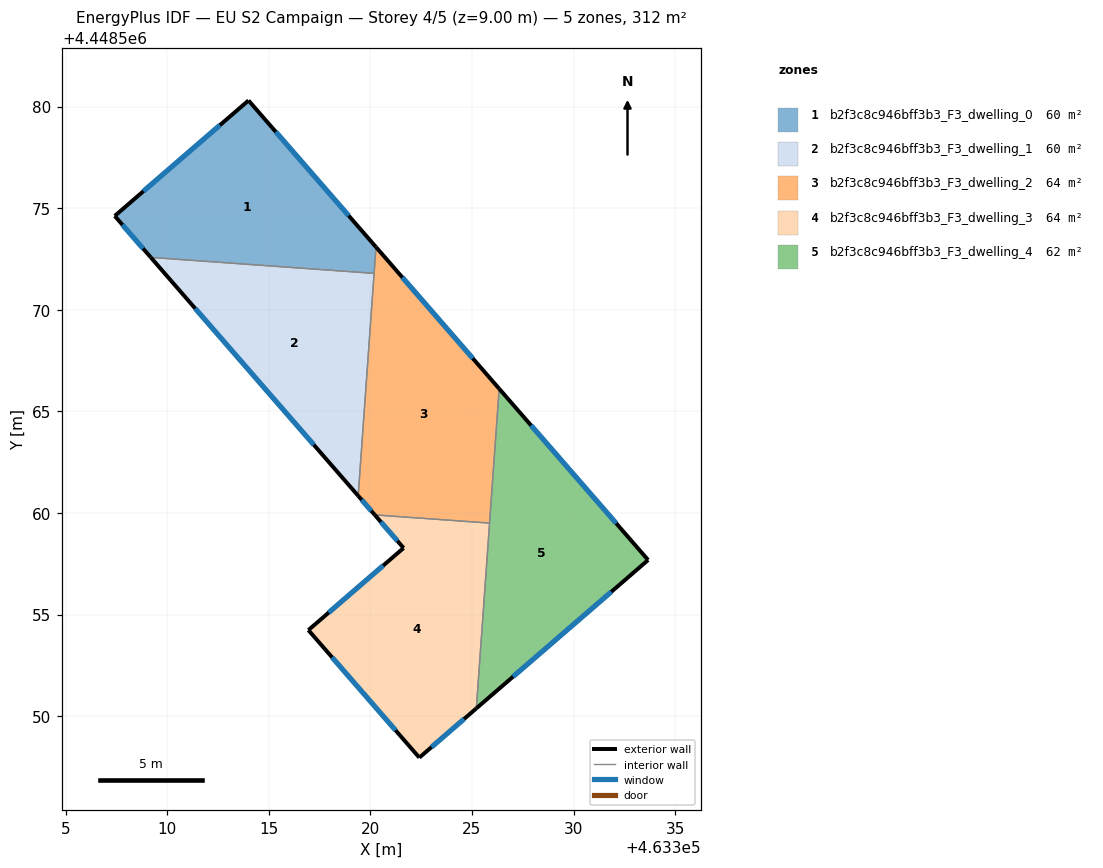
=== STOREY PLAN SPEC (per zone: floor XY polygon, exterior-wall plan segments, windows/doors) ===
zone 1: b2f3c8c946bff3b3_F3_dwelling_0  (60.5 m²)
  floor: (463314.00, 4448580.30) (463320.28, 4448573.09) (463320.18, 4448571.79) (463309.19, 4448572.58) (463307.42, 4448574.62)
  exterior wall: (463307.42, 4448574.62) – (463309.19, 4448572.58)  [2.7 m]
    window: (463307.80, 4448574.18) – (463308.81, 4448573.01)  [2.6 m²]
  exterior wall: (463314.00, 4448580.30) – (463307.42, 4448574.62)  [8.7 m]
    window: (463312.59, 4448579.08) – (463308.83, 4448575.83)  [8.5 m²]
  exterior wall: (463320.28, 4448573.09) – (463314.00, 4448580.30)  [9.6 m]
    window: (463318.93, 4448574.63) – (463315.35, 4448578.75)  [9.4 m²]
  interior walls: 2
zone 2: b2f3c8c946bff3b3_F3_dwelling_1  (60.5 m²)
  floor: (463320.18, 4448571.79) (463319.40, 4448560.84) (463309.19, 4448572.58)
  exterior wall: (463309.19, 4448572.58) – (463319.40, 4448560.84)  [15.6 m]
    window: (463311.38, 4448570.06) – (463317.21, 4448563.36)  [15.2 m²]
  interior walls: 2
zone 3: b2f3c8c946bff3b3_F3_dwelling_2  (64.4 m²)
  floor: (463320.28, 4448573.09) (463326.34, 4448566.11) (463325.87, 4448559.50) (463320.22, 4448559.91) (463319.40, 4448560.84)
  exterior wall: (463326.34, 4448566.11) – (463320.28, 4448573.09)  [9.2 m]
    window: (463325.04, 4448567.61) – (463321.58, 4448571.59)  [9.1 m²]
  exterior wall: (463319.40, 4448560.84) – (463320.22, 4448559.91)  [1.2 m]
    window: (463319.58, 4448560.64) – (463320.04, 4448560.11)  [1.2 m²]
  interior walls: 4
zone 4: b2f3c8c946bff3b3_F3_dwelling_3  (64.3 m²)
  floor: (463325.87, 4448559.50) (463325.22, 4448550.38) (463322.41, 4448547.96) (463316.95, 4448554.24) (463321.64, 4448558.28) (463320.22, 4448559.91)
  exterior wall: (463321.64, 4448558.28) – (463316.95, 4448554.24)  [6.2 m]
    window: (463320.63, 4448557.41) – (463317.95, 4448555.10)  [6.1 m²]
  exterior wall: (463320.22, 4448559.91) – (463321.64, 4448558.28)  [2.2 m]
    window: (463320.52, 4448559.56) – (463321.33, 4448558.62)  [2.1 m²]
  exterior wall: (463322.41, 4448547.96) – (463325.22, 4448550.38)  [3.7 m]
    window: (463323.01, 4448548.48) – (463324.61, 4448549.86)  [3.6 m²]
  exterior wall: (463316.95, 4448554.24) – (463322.41, 4448547.96)  [8.3 m]
    window: (463318.12, 4448552.89) – (463321.24, 4448549.30)  [8.2 m²]
  interior walls: 2
zone 5: b2f3c8c946bff3b3_F3_dwelling_4  (62.4 m²)
  floor: (463326.34, 4448566.11) (463333.67, 4448557.68) (463325.22, 4448550.38)
  exterior wall: (463325.22, 4448550.38) – (463333.67, 4448557.68)  [11.2 m]
    window: (463327.03, 4448551.95) – (463331.86, 4448556.12)  [11.0 m²]
  exterior wall: (463333.67, 4448557.68) – (463326.34, 4448566.11)  [11.2 m]
    window: (463332.10, 4448559.49) – (463327.91, 4448564.31)  [11.0 m²]
  interior walls: 2

=== DERIVED (storey summary) ===
Building: EU S2 Campaign
Storey: 4 of 5  (floor level z = 9.00 m)
Storey gross floor area: 312.0 m²
Zones on this storey: 5
  - b2f3c8c946bff3b3_F3_dwelling_0: floor 60.5 m²; exterior wall 21.0 m (62.9 m²); 3 window(s) 20.5 m²; WWR 32.7%
  - b2f3c8c946bff3b3_F3_dwelling_1: floor 60.5 m²; exterior wall 15.6 m (46.7 m²); 1 window(s) 15.2 m²; WWR 32.7%
  - b2f3c8c946bff3b3_F3_dwelling_2: floor 64.4 m²; exterior wall 10.5 m (31.4 m²); 2 window(s) 10.3 m²; WWR 32.7%
  - b2f3c8c946bff3b3_F3_dwelling_3: floor 64.3 m²; exterior wall 20.4 m (61.1 m²); 4 window(s) 20.0 m²; WWR 32.7%
  - b2f3c8c946bff3b3_F3_dwelling_4: floor 62.4 m²; exterior wall 22.3 m (67.0 m²); 2 window(s) 21.9 m²; WWR 32.7%
Zone adjacency (shared interzone walls):
  - b2f3c8c946bff3b3_F3_dwelling_0 ↔ b2f3c8c946bff3b3_F3_dwelling_1
  - b2f3c8c946bff3b3_F3_dwelling_0 ↔ b2f3c8c946bff3b3_F3_dwelling_2
  - b2f3c8c946bff3b3_F3_dwelling_1 ↔ b2f3c8c946bff3b3_F3_dwelling_2
  - b2f3c8c946bff3b3_F3_dwelling_2 ↔ b2f3c8c946bff3b3_F3_dwelling_3
  - b2f3c8c946bff3b3_F3_dwelling_2 ↔ b2f3c8c946bff3b3_F3_dwelling_4
  - b2f3c8c946bff3b3_F3_dwelling_3 ↔ b2f3c8c946bff3b3_F3_dwelling_4